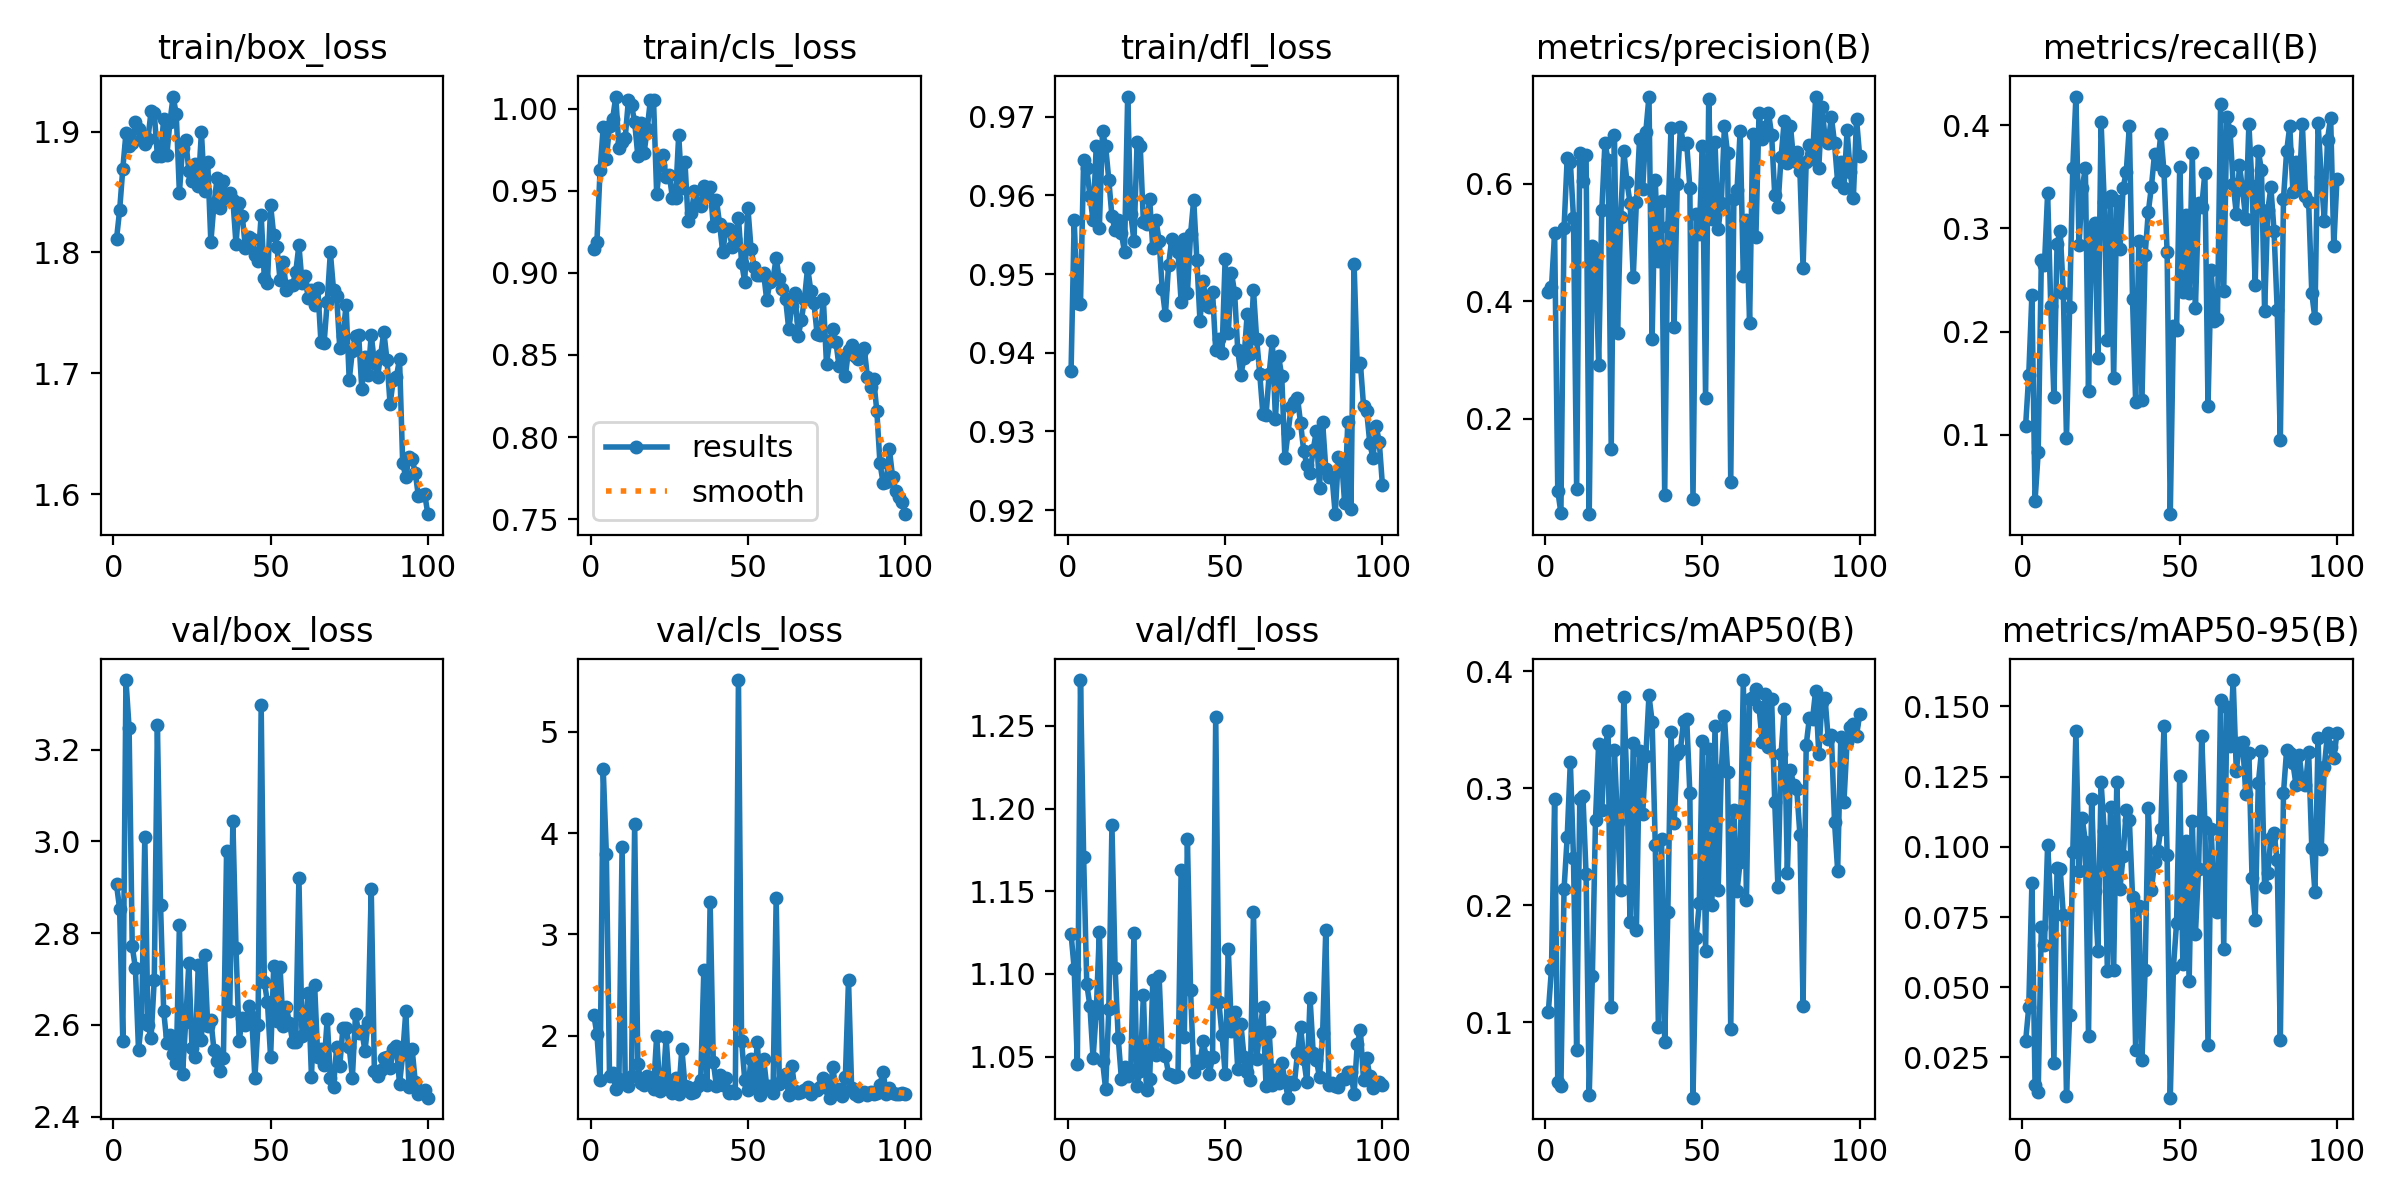

The table this chart was drawn from, first rows:
epoch, train/box_loss, train/cls_loss, train/dfl_loss, metrics/precision(B), metrics/recall(B), metrics/mAP50(B), metrics/mAP50-95(B), val/box_loss, val/cls_loss, val/dfl_loss, lr/pg0, lr/pg1, lr/pg2
1, 1.811, 0.9145, 0.9377, 0.4153, 0.1085, 0.1087, 0.03072, 2.906, 2.209, 1.124, 0.0004065, 0.0004065, 0.0004065
2, 1.835, 0.9191, 0.9568, 0.4237, 0.1582, 0.1457, 0.04291, 2.852, 2.013, 1.103, 0.000815, 0.000815, 0.000815
3, 1.869, 0.9625, 0.9463, 0.5162, 0.2357, 0.2911, 0.08696, 2.565, 1.567, 1.046, 0.001215, 0.001215, 0.001215
4, 1.899, 0.9888, 0.9463, 0.07767, 0.0361, 0.04904, 0.01529, 3.352, 4.631, 1.278, 0.001213, 0.001213, 0.001213
5, 1.888, 0.9696, 0.9645, 0.04011, 0.08294, 0.04537, 0.01274, 3.248, 3.793, 1.171, 0.0012, 0.0012, 0.0012
6, 1.891, 0.9894, 0.9634, 0.5251, 0.2693, 0.214, 0.07129, 2.771, 1.603, 1.094, 0.001188, 0.001188, 0.001188
7, 1.908, 0.9938, 0.9599, 0.6436, 0.2651, 0.2585, 0.06513, 2.724, 1.636, 1.081, 0.001176, 0.001176, 0.001176
8, 1.902, 1.007, 0.9568, 0.6369, 0.3342, 0.3228, 0.1007, 2.545, 1.475, 1.049, 0.001163, 0.001163, 0.001163
9, 1.895, 0.9762, 0.9662, 0.5413, 0.2247, 0.2401, 0.08048, 2.611, 1.571, 1.077, 0.001151, 0.001151, 0.001151
10, 1.89, 0.9795, 0.9559, 0.08036, 0.1367, 0.07595, 0.02311, 3.01, 3.864, 1.125, 0.001139, 0.001139, 0.001139
11, 1.894, 0.9823, 0.9681, 0.6519, 0.2852, 0.2909, 0.0925, 2.599, 1.543, 1.048, 0.001126, 0.001126, 0.001126
12, 1.917, 1.005, 0.9663, 0.604, 0.2977, 0.2936, 0.09202, 2.572, 1.499, 1.03, 0.001114, 0.001114, 0.001114
13, 1.916, 1.002, 0.962, 0.6488, 0.2374, 0.2268, 0.07567, 2.698, 1.607, 1.079, 0.001102, 0.001102, 0.001102
14, 1.88, 0.9918, 0.9573, 0.03787, 0.09674, 0.03737, 0.01131, 3.255, 4.086, 1.19, 0.001089, 0.001089, 0.001089
15, 1.88, 0.9713, 0.9556, 0.4947, 0.2235, 0.1398, 0.03996, 2.861, 1.722, 1.104, 0.001077, 0.001077, 0.001077
16, 1.91, 0.9911, 0.9568, 0.4825, 0.3589, 0.2733, 0.09797, 2.63, 1.535, 1.061, 0.001064, 0.001064, 0.001064
17, 1.88, 0.9732, 0.9552, 0.2923, 0.4279, 0.3382, 0.1411, 2.561, 1.51, 1.037, 0.001052, 0.001052, 0.001052
18, 1.908, 0.9878, 0.9528, 0.5545, 0.2843, 0.2819, 0.09133, 2.577, 1.603, 1.043, 0.00104, 0.00104, 0.00104
19, 1.929, 1.005, 0.9726, 0.6695, 0.3396, 0.3341, 0.1102, 2.537, 1.543, 1.038, 0.001027, 0.001027, 0.001027
20, 1.914, 1.005, 0.9576, 0.6398, 0.3584, 0.3494, 0.1019, 2.516, 1.475, 1.042, 0.001015, 0.001015, 0.001015
21, 1.849, 0.9481, 0.9542, 0.1479, 0.1427, 0.1134, 0.0327, 2.817, 1.999, 1.125, 0.001002, 0.001002, 0.001002
22, 1.887, 0.9658, 0.9668, 0.6831, 0.3005, 0.3331, 0.1171, 2.493, 1.456, 1.032, 0.0009901, 0.0009901, 0.0009901
23, 1.893, 0.9716, 0.9662, 0.3465, 0.3051, 0.2713, 0.08416, 2.607, 1.503, 1.041, 0.0009778, 0.0009778, 0.0009778
24, 1.868, 0.9586, 0.9566, 0.5428, 0.1741, 0.2127, 0.06305, 2.734, 1.985, 1.087, 0.0009654, 0.0009654, 0.0009654
25, 1.859, 0.9598, 0.9564, 0.6558, 0.4031, 0.3777, 0.123, 2.549, 1.505, 1.03, 0.000953, 0.000953, 0.000953
26, 1.873, 0.9458, 0.9595, 0.6033, 0.3261, 0.3023, 0.1057, 2.529, 1.433, 1.036, 0.0009406, 0.0009406, 0.0009406
27, 1.855, 0.9457, 0.9533, 0.5666, 0.1919, 0.1853, 0.05592, 2.731, 1.578, 1.096, 0.0009283, 0.0009283, 0.0009283
28, 1.9, 0.9839, 0.9569, 0.4406, 0.3316, 0.3386, 0.1141, 2.568, 1.428, 1.051, 0.0009159, 0.0009159, 0.0009159
29, 1.851, 0.9516, 0.9543, 0.5684, 0.155, 0.1789, 0.05627, 2.752, 1.872, 1.099, 0.0009035, 0.0009035, 0.0009035
30, 1.875, 0.9675, 0.9481, 0.6757, 0.3265, 0.3323, 0.1232, 2.598, 1.506, 1.051, 0.0008911, 0.0008911, 0.0008911
31, 1.809, 0.9316, 0.9448, 0.5907, 0.2799, 0.278, 0.08514, 2.611, 1.494, 1.05, 0.0008787, 0.0008787, 0.0008787
32, 1.84, 0.9363, 0.9511, 0.6885, 0.3392, 0.3273, 0.09662, 2.544, 1.433, 1.039, 0.0008664, 0.0008664, 0.0008664
33, 1.862, 0.9496, 0.9544, 0.7483, 0.3548, 0.3794, 0.1131, 2.521, 1.448, 1.039, 0.000854, 0.000854, 0.000854
34, 1.837, 0.9427, 0.9537, 0.3354, 0.3994, 0.357, 0.1094, 2.499, 1.507, 1.037, 0.0008416, 0.0008416, 0.0008416
35, 1.859, 0.9405, 0.9528, 0.6058, 0.2313, 0.2516, 0.08218, 2.528, 1.561, 1.038, 0.0008293, 0.0008293, 0.0008293
36, 1.844, 0.9529, 0.9465, 0.4689, 0.1314, 0.09576, 0.02751, 2.979, 2.653, 1.163, 0.0008169, 0.0008169, 0.0008169
37, 1.849, 0.9482, 0.9545, 0.5707, 0.2876, 0.2568, 0.0789, 2.629, 1.511, 1.062, 0.0008045, 0.0008045, 0.0008045
38, 1.844, 0.9524, 0.9476, 0.07082, 0.1337, 0.08283, 0.02421, 3.044, 3.319, 1.181, 0.0007921, 0.0007921, 0.0007921
39, 1.807, 0.9288, 0.9551, 0.5267, 0.2742, 0.1943, 0.05617, 2.768, 1.741, 1.09, 0.0007797, 0.0007797, 0.0007797
40, 1.841, 0.9445, 0.9595, 0.6942, 0.3157, 0.3485, 0.1138, 2.564, 1.502, 1.041, 0.0007674, 0.0007674, 0.0007674
41, 1.83, 0.9299, 0.9518, 0.3567, 0.3403, 0.27, 0.08473, 2.615, 1.608, 1.047, 0.000755, 0.000755, 0.000755
42, 1.804, 0.9126, 0.944, 0.5996, 0.3724, 0.3295, 0.09448, 2.6, 1.516, 1.046, 0.0007426, 0.0007426, 0.0007426
43, 1.813, 0.9265, 0.9492, 0.6957, 0.3621, 0.3329, 0.09846, 2.641, 1.581, 1.059, 0.0007302, 0.0007302, 0.0007302
44, 1.811, 0.9267, 0.946, 0.6675, 0.3917, 0.3575, 0.1065, 2.617, 1.439, 1.05, 0.0007179, 0.0007179, 0.0007179
45, 1.798, 0.916, 0.9458, 0.6686, 0.3553, 0.3594, 0.1429, 2.483, 1.454, 1.04, 0.0007055, 0.0007055, 0.0007055
46, 1.793, 0.9209, 0.9477, 0.5933, 0.2769, 0.2959, 0.09716, 2.6, 1.434, 1.05, 0.0006931, 0.0006931, 0.0006931
47, 1.831, 0.9336, 0.9403, 0.06331, 0.02313, 0.03551, 0.01067, 3.298, 5.51, 1.255, 0.0006808, 0.0006808, 0.0006808
48, 1.779, 0.9063, 0.9418, 0.5479, 0.206, 0.1722, 0.05695, 2.694, 1.948, 1.083, 0.0006684, 0.0006684, 0.0006684
49, 1.775, 0.8945, 0.94, 0.515, 0.2013, 0.2015, 0.07282, 2.649, 1.565, 1.063, 0.000656, 0.000656, 0.000656
50, 1.839, 0.9397, 0.952, 0.6647, 0.3592, 0.34, 0.1251, 2.529, 1.469, 1.04, 0.0006436, 0.0006436, 0.0006436
51, 1.814, 0.9148, 0.9425, 0.2361, 0.2388, 0.1606, 0.0584, 2.729, 1.772, 1.115, 0.0006312, 0.0006312, 0.0006312
52, 1.805, 0.9038, 0.9502, 0.7441, 0.3129, 0.3332, 0.1022, 2.609, 1.512, 1.066, 0.0006189, 0.0006189, 0.0006189
53, 1.777, 0.8986, 0.9476, 0.5403, 0.2377, 0.2001, 0.05205, 2.725, 1.938, 1.077, 0.0006065, 0.0006065, 0.0006065
54, 1.792, 0.8987, 0.9404, 0.6706, 0.3736, 0.3529, 0.1093, 2.597, 1.413, 1.042, 0.0005941, 0.0005941, 0.0005941
55, 1.769, 0.9, 0.9372, 0.5225, 0.2234, 0.213, 0.06906, 2.638, 1.772, 1.07, 0.0005818, 0.0005818, 0.0005818
56, 1.772, 0.8833, 0.9393, 0.5678, 0.3243, 0.3156, 0.09221, 2.604, 1.501, 1.05, 0.0005694, 0.0005694, 0.0005694
57, 1.773, 0.8944, 0.9449, 0.6981, 0.3209, 0.3615, 0.1395, 2.563, 1.504, 1.041, 0.000557, 0.000557, 0.000557
58, 1.784, 0.8963, 0.9399, 0.6515, 0.3538, 0.3141, 0.109, 2.562, 1.434, 1.036, 0.0005446, 0.0005446, 0.0005446
59, 1.806, 0.9091, 0.948, 0.09306, 0.128, 0.09409, 0.02948, 2.921, 3.357, 1.137, 0.0005322, 0.0005322, 0.0005322
60, 1.775, 0.8962, 0.9418, 0.5732, 0.2594, 0.2818, 0.1062, 2.576, 1.524, 1.048, 0.0005199, 0.0005199, 0.0005199
... 40 more rows
